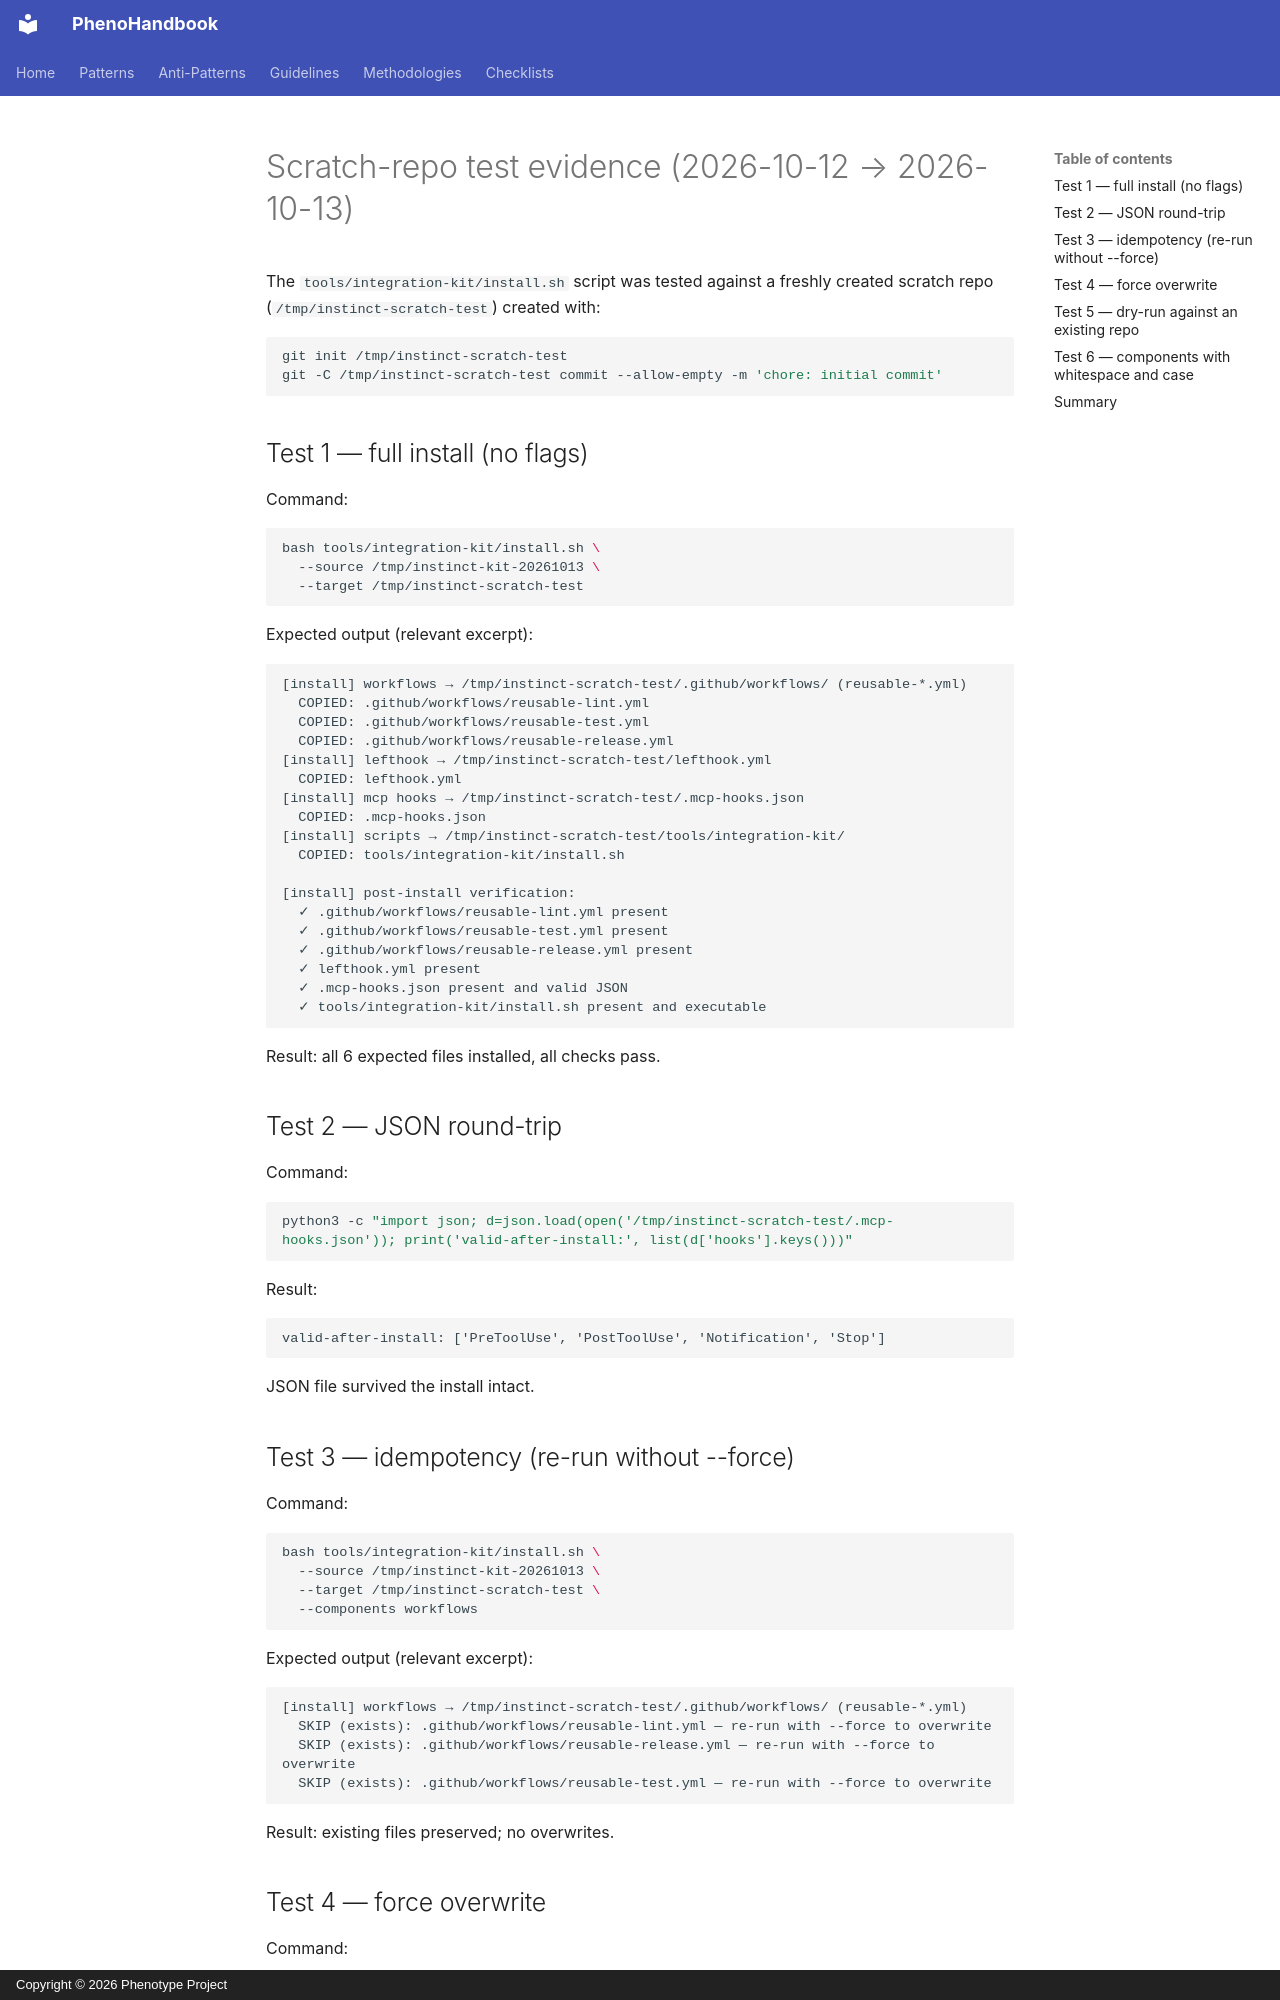

repository: KooshaPari/PhenoShared · page: audits/2026-10-13-integration-kit-scratch-test/index.html · generator: mkdocs · copyright: Copyright © 2026 Phenotype Project

# Scratch-repo test evidence (2026-10-12 → 2026-10-13)

The `tools/integration-kit/install.sh` script was tested against a freshly
created scratch repo (`/tmp/instinct-scratch-test`) created with:

```bash
git init /tmp/instinct-scratch-test
git -C /tmp/instinct-scratch-test commit --allow-empty -m 'chore: initial commit'
```

## Test 1 — full install (no flags)

Command:
```bash
bash tools/integration-kit/install.sh \
  --source /tmp/instinct-kit-20261013 \
  --target /tmp/instinct-scratch-test
```

Expected output (relevant excerpt):
```
[install] workflows → /tmp/instinct-scratch-test/.github/workflows/ (reusable-*.yml)
  COPIED: .github/workflows/reusable-lint.yml
  COPIED: .github/workflows/reusable-test.yml
  COPIED: .github/workflows/reusable-release.yml
[install] lefthook → /tmp/instinct-scratch-test/lefthook.yml
  COPIED: lefthook.yml
[install] mcp hooks → /tmp/instinct-scratch-test/.mcp-hooks.json
  COPIED: .mcp-hooks.json
[install] scripts → /tmp/instinct-scratch-test/tools/integration-kit/
  COPIED: tools/integration-kit/install.sh

[install] post-install verification:
  ✓ .github/workflows/reusable-lint.yml present
  ✓ .github/workflows/reusable-test.yml present
  ✓ .github/workflows/reusable-release.yml present
  ✓ lefthook.yml present
  ✓ .mcp-hooks.json present and valid JSON
  ✓ tools/integration-kit/install.sh present and executable
```

Result: all 6 expected files installed, all checks pass.

## Test 2 — JSON round-trip

Command:
```bash
python3 -c "import json; d=json.load(open('/tmp/instinct-scratch-test/.mcp-hooks.json')); print('valid-after-install:', list(d['hooks'].keys()))"
```

Result:
```
valid-after-install: ['PreToolUse', 'PostToolUse', 'Notification', 'Stop']
```

JSON file survived the install intact.

## Test 3 — idempotency (re-run without --force)

Command:
```bash
bash tools/integration-kit/install.sh \
  --source /tmp/instinct-kit-20261013 \
  --target /tmp/instinct-scratch-test \
  --components workflows
```

Expected output (relevant excerpt):
```
[install] workflows → /tmp/instinct-scratch-test/.github/workflows/ (reusable-*.yml)
  SKIP (exists): .github/workflows/reusable-lint.yml — re-run with --force to overwrite
  SKIP (exists): .github/workflows/reusable-release.yml — re-run with --force to overwrite
  SKIP (exists): .github/workflows/reusable-test.yml — re-run with --force to overwrite
```

Result: existing files preserved; no overwrites.
